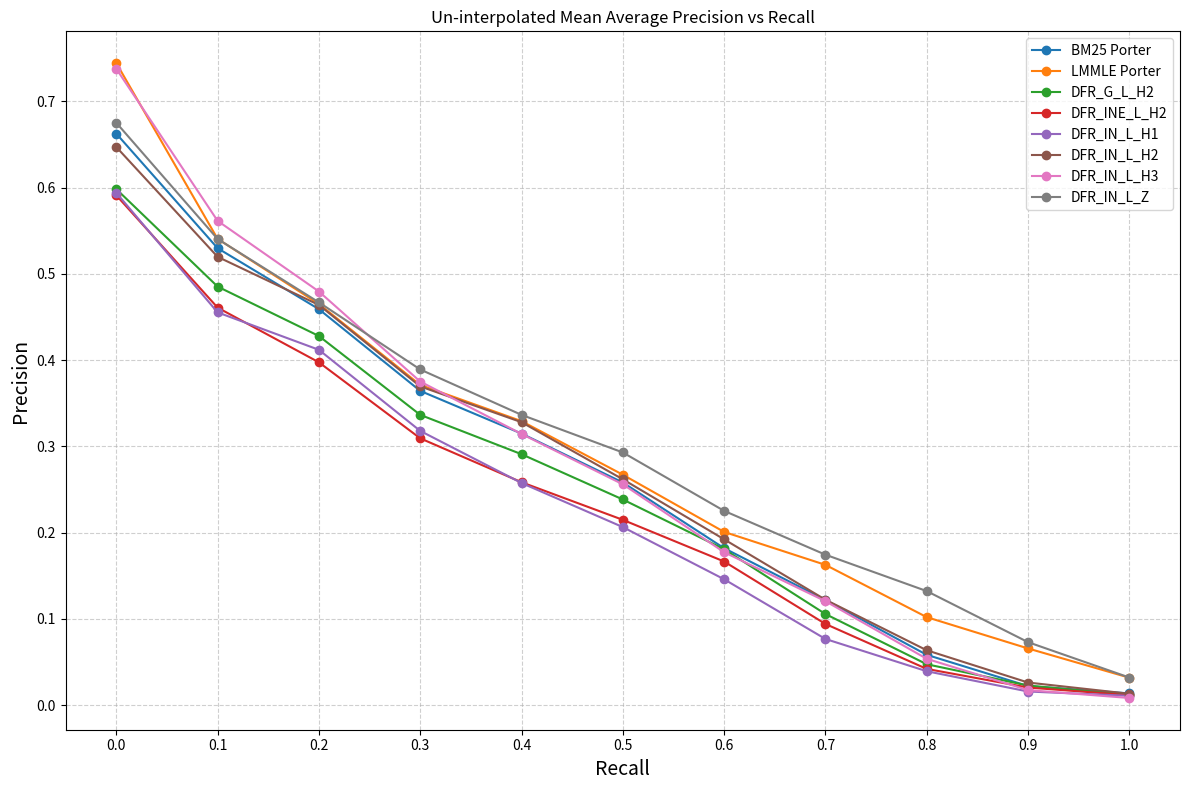

Write the Python code that produced this figure.
import matplotlib.pyplot as plt

# Data for un-interpolated average precision across recall levels
# fmt: off
recall = [0.00, 0.10, 0.20, 0.30, 0.40, 0.50, 0.60, 0.70, 0.80, 0.90, 1.00]
bm25_porter_precision = [0.6626, 0.5298, 0.4591, 0.3644, 0.3149, 0.2582, 0.1820, 0.1220, 0.0584, 0.0222, 0.0137]
lmmle_porter_precision = [0.7444, 0.5406, 0.4651, 0.3713, 0.3293, 0.2672, 0.2009, 0.1627, 0.1021, 0.0658, 0.0319]
dfr_g_l_h2_precision = [0.5983, 0.4853, 0.4280, 0.3366, 0.2910, 0.2385, 0.1808, 0.1057, 0.0475, 0.0228, 0.0120]
dfr_ine_l_h2_precision = [0.5911, 0.4609, 0.3975, 0.3094, 0.2585, 0.2149, 0.1666, 0.0942, 0.0421, 0.0205, 0.0117]
dfr_in_l_h1_precision = [0.5940, 0.4554, 0.4120, 0.3180, 0.2576, 0.2065, 0.1460, 0.0768, 0.0394, 0.0159, 0.0109]
dfr_in_l_h2_precision = [0.6471, 0.5198, 0.4640, 0.3696, 0.3281, 0.2619, 0.1923, 0.1223, 0.0637, 0.0263, 0.0133]
dfr_in_l_h3_precision = [0.7378, 0.5615, 0.4796, 0.3752, 0.3145, 0.2561, 0.1774, 0.1206, 0.0538, 0.0175, 0.0084]
dfr_in_l_z_precision = [0.6752, 0.5405, 0.4670, 0.3892, 0.3366, 0.2930, 0.2253, 0.1745, 0.1323, 0.0731, 0.0321]
# fmt: on

# Plot the un-interpolated mean average precision graph
plt.figure(figsize=(12, 8))
plt.plot(recall, bm25_porter_precision, marker="o", label="BM25 Porter")
plt.plot(recall, lmmle_porter_precision, marker="o", label="LMMLE Porter")
plt.plot(recall, dfr_g_l_h2_precision, marker="o", label="DFR_G_L_H2")
plt.plot(recall, dfr_ine_l_h2_precision, marker="o", label="DFR_INE_L_H2")
plt.plot(recall, dfr_in_l_h1_precision, marker="o", label="DFR_IN_L_H1")
plt.plot(recall, dfr_in_l_h2_precision, marker="o", label="DFR_IN_L_H2")
plt.plot(recall, dfr_in_l_h3_precision, marker="o", label="DFR_IN_L_H3")
plt.plot(recall, dfr_in_l_z_precision, marker="o", label="DFR_IN_L_Z")


# Customize
plt.title("Un-interpolated Mean Average Precision vs Recall")
plt.xlabel("Recall", fontsize=14)
plt.ylabel("Precision", fontsize=14)
plt.legend(loc="upper right", fontsize=10)
plt.grid(True, linestyle="--", alpha=0.6)
plt.xticks(recall)
plt.tight_layout()

# Display
plt.show()
